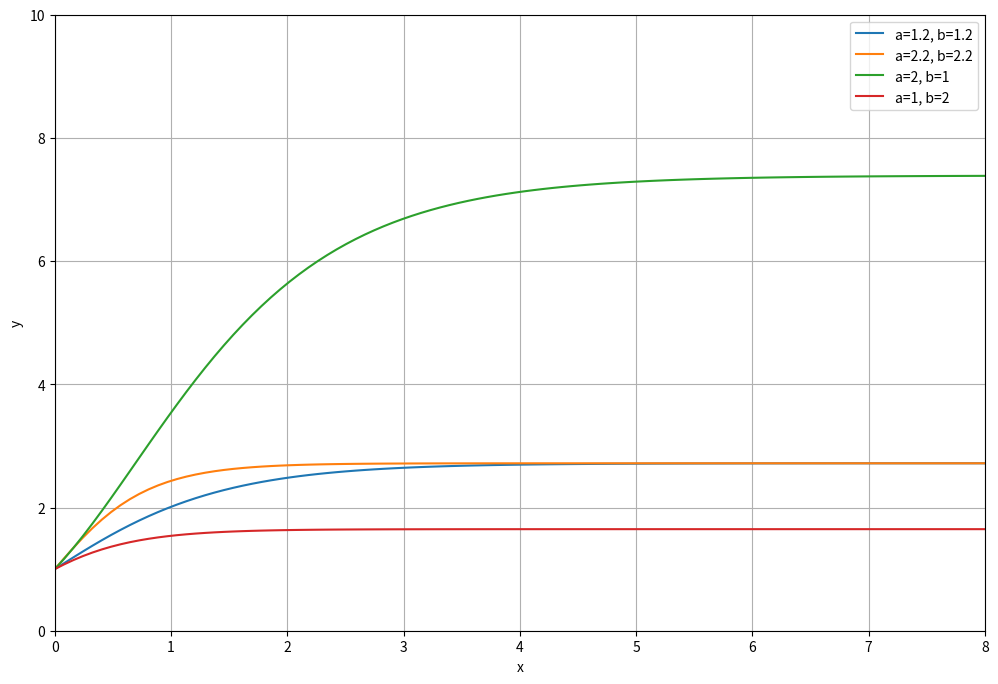

This chart was generated by the following Python code:
import numpy as np
import matplotlib.pyplot as plt
plt.rcParams['figure.figsize'] = [12, 8]

# Function defined with default values if none are passed
a=[1.2, 2.2, 2, 1]
#b=[1, 2, 4]
b=[1.2, 2.2, 1, 2]
V0=1
def gompertz_calc(a, b, V0):
    x = np.linspace(0, 8, 100)
    f = lambda x: V0*np.exp(a*(1 - np.exp(x*(-b)))/b) 
    return f(x),x

#for a_n in a:
#    for b_n in b:
    
for a_n, b_n in zip(a,b):
    # Plot all of your lines
    print(a_n, b_n)
    fp,x = gompertz_calc(a_n, b_n, V0)
    plt.plot(x, fp, label=f'a={a_n}, b={b_n}')

# Set Plot Details
plt.ylabel('y')
plt.xlabel('x')
plt.ylim(0, 10)
plt.xlim(0, 8)
plt.legend(loc="upper right")
plt.grid(True)
plt.show()




